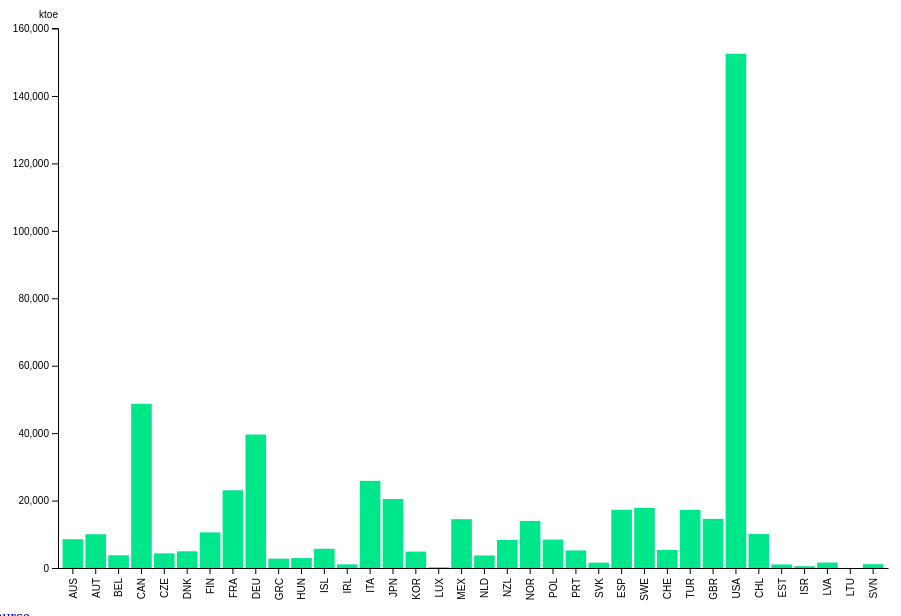
D3 v5 page, settled after 480 driven frames (8 s of simulated time); the page loaded 1 data file(s).


        d3.select("head").append("title").text("Renewable energy");
        d3.select("body").append("div").attr("class", "container").style("max-width", "1024px").style("margin", "auto");
        d3.select(".container").append("h1").text("Renewable energy").style("color", "#00995c");
        d3.select(".container").append("p").text("Bar chart made by Leo Schreuders, student ID 5742978, for the course Data Processing at the University of Amsterdam");
        d3.select(".container").append("p").text("The bar chart shows the amount of renewable energy a country produces in a given year. It is measured in kilo tonne of oil equivalent (ktoe). Mouse over the bars or country codes to see the exact numbers and full country names.");
        // The drop down list for the years.
        d3.select(".container").append("p").text("Select a year: ").append("select").attr("id", "year");

        var w = 900;
        var h = 600;


        var svg = d3.select(".container").append("div")
            .append("svg")
            .attr("width", w)
            .attr("height", h)
            .style("margin", "auto")
            .style("display", "block");


        d3.select(".container").append("a").text("Data source").attr("href", "https://data.oecd.org/energy/renewable-energy.htm");


        var tooltip = d3.select(".container").append("div").attr("class", "tooltip");
        tooltip.style("position", "absolute")
            .style("display", "none")
            .style("min-width", "80px")
            .style("height", "auto")
            .style("background", "none repeat scroll 0 0 #ffffff")
            .style("border", "2px solid #00995c")
            .style("padding", "10px")
            .style("font-family", "sans-serif")
            .style("font-size", "12px")
            .style("text-align", "center");


        // Found here https://gist.github.com/Keeguon/2310008.
        var countriesMap = [];

        // load the json that maps iso3 codes to country names.
        d3.json("iso-3-country-code-mapping.json").then(mapping => countriesMap = mapping);


        d3.json("data.json").then(d => chart(d));



        function chart(data) {


            // This is the function that draws the actual bar chart.
            // Based on https://bl.ocks.org/LemoNode/73dbb9d6a144476565386f48a2df2e3b

            var countries = [...new Set(data.map(d => d.LOCATION))];
            var years = [...new Set(data.map(d => d.TIME))];


            // Add the years to the select element.
            var options = d3.select("#year").selectAll("option")
                .data(years.reverse())
                .enter().append("option")
                .text(d => d);


            var margin = {
                left: 50,
                right: 20,
                top: 20,
                bottom: 40
            };

            width = w - margin.left - margin.right;
            height = h - margin.top - margin.bottom;


            // Set a scale for the y-axis.
            var y = d3.scaleLinear();
            y.range([height, 0]);


            // Set a funcion for the y-axis.
            var yAxis = g => g
                .attr("transform", "translate(" + margin.left + "," + margin.top + ")")
                .call(d3.axisLeft(y))


            // Add an element to the svg for the y-axis.
            svg.append("g")
                .attr("class", "y-axis")


            // Set the x-axis.
            var x = d3.scaleBand()
                .domain(countries)
                .range([0, width])
                .padding(0.1)
                .paddingOuter(0.2)


            // Add the x-axis and labels.
            svg.append("g")
                .attr("transform", "translate(" + margin.left + "," + (margin.top + height) + ")")
                .call(d3.axisBottom(x).tickSizeOuter(0))
                .selectAll("text")
                .attr("class", "xLabel")
                .style("text-anchor", "end")
                .attr("dx", "-1em")
                .attr("dy", - x.bandwidth() / 4 + "px")
                .attr("transform", "rotate(-90)");


            update(d3.select("#year").property("value"), 0)


            var yLabelMargin = 10;
            svg.selectAll(".y-axis")
            .append("text")
                  .attr("y", - yLabelMargin)
                  .style("text-anchor", "end")
                  .style("fill", "black")
                  .text("ktoe");

            function update(year, speed) {
                // This function updates the bar chart for a given year.

                var yearData = data.filter(d => d.TIME == year)

                var maxValue = d3.max(yearData, d => d.Value);

                // Set the domain given the year.
                var scaleFactor = 1.05
                y.domain([0, maxValue * scaleFactor]);

                svg.selectAll(".y-axis").transition().duration(speed)
                    .call(yAxis);

                var bar = svg.selectAll(".bar").data(yearData);

                bar.exit().remove();

                bar.enter().append("rect")
                    .attr("class", "bar")
                    .attr("fill", "#00e68a")
                    .attr("width", x.bandwidth())
                    .merge(bar)
                    .transition().duration(speed)
                    .attr("height", function(d) {
                        if (d.Value == null) {
                            return height - y(0);
                        };
                        return height - y(d.Value);
                    })
                    .attr("x", function(d, i) {
                        return x(d.LOCATION) + margin.left;
                    })
                    .attr("y", function(d) {
                        if (d.Value == null) {
                            return margin.top + y(0);
                        };
                        return margin.top + y(d.Value);
                    });

                mouseOver(year);

            };


            chart.update = update;


            function mouseOver(year) {
                var yearData = data.filter(d => d.TIME == year)

                // Show the tooltip when the user mouses over the bars.
                var bar = svg.selectAll(".bar").data(yearData)
                bar.on("mousemove", function(d) {
                        tooltip.style("left", (d3.event.pageX - 50) + "px")
                            .style("top", (d3.event.pageY - 100) + "px")
                            .style("display", "inline-block")
                            .html(countriesMap[d.LOCATION].countryName + "<br>" + "Renewable energy:" + "<br>" + (d.Value) + " ktoe");
                        d3.select(this).attr("fill", "#ff471a");
                    })
                    .on("mouseout", function(d) {
                        tooltip.style("display", "none");
                        bar.attr("fill", "#00e68a");
                    });

                // Also show the tooltip when the user mouses over the x-axis labels.
                var label = svg.selectAll(".xLabel").data(yearData);
                label.on("mousemove", function(d) {
                        // Select the bar with the same location.
                        var oneBar = d3.selectAll(".bar").filter(function(e) {
                            return d.LOCATION == e.LOCATION;
                        })
                        oneBar.attr("fill", "#ff471a")
                        tooltip.style("left", (d3.event.pageX - 50) + "px")
                            .style("top", (d3.event.pageY - 100) + "px")
                            .style("display", "inline-block");
                        if (d.Value == null) {
                            tooltip.html(countriesMap[d.LOCATION].countryName + "<br>" + "No data");
                        } else {
                            tooltip.html(countriesMap[d.LOCATION].countryName + "<br>" + "Renewable energy:" + "<br>" + (d.Value) + " ktoe");
                        };
                    })
                    .on("mouseout", function(d) {
                        tooltip.style("display", "none");
                        bar.attr("fill", "#00e68a")
                    });

            };
        }

        // Call the update function of the bar chart when a new year is selected.
        var select = d3.select("#year")
        .style("border-radius", "5px")
        .on("change", function() {
            chart.update(this.value, 750)
        });


    

### data: data.json
[
 {
  "LOCATION": "AUS",
  "MEASURE": "KTOE",
  "TIME": 1960,
  "Value": 4437.0
 },
 {
  "LOCATION": "AUS",
  "MEASURE": "KTOE",
  "TIME": 1961,
  "Value": 4491.0
 },
 {
  "LOCATION": "AUS",
  "MEASURE": "KTOE",
  "TIME": 1962,
  "Value": 4407.0
 },
 {
  "LOCATION": "AUS",
  "MEASURE": "KTOE",
  "TIME": 1963,
  "Value": 4629.0
 },
 {
  "LOCATION": "AUS",
  "MEASURE": "KTOE",
  "TIME": 1964,
  "Value": 4497.0
 },
 {
  "LOCATION": "AUS",
  "MEASURE": "KTOE",
  "TIME": 1965,
  "Value": 4716.0
 },
 {
  "LOCATION": "AUS",
  "MEASURE": "KTOE",
  "TIME": 1966,
  "Value": 4445.0
 },
 {
  "LOCATION": "AUS",
  "MEASURE": "KTOE",
  "TIME": 1967,
  "Value": 4575.0
 },
 "... 2,044 more items"
]